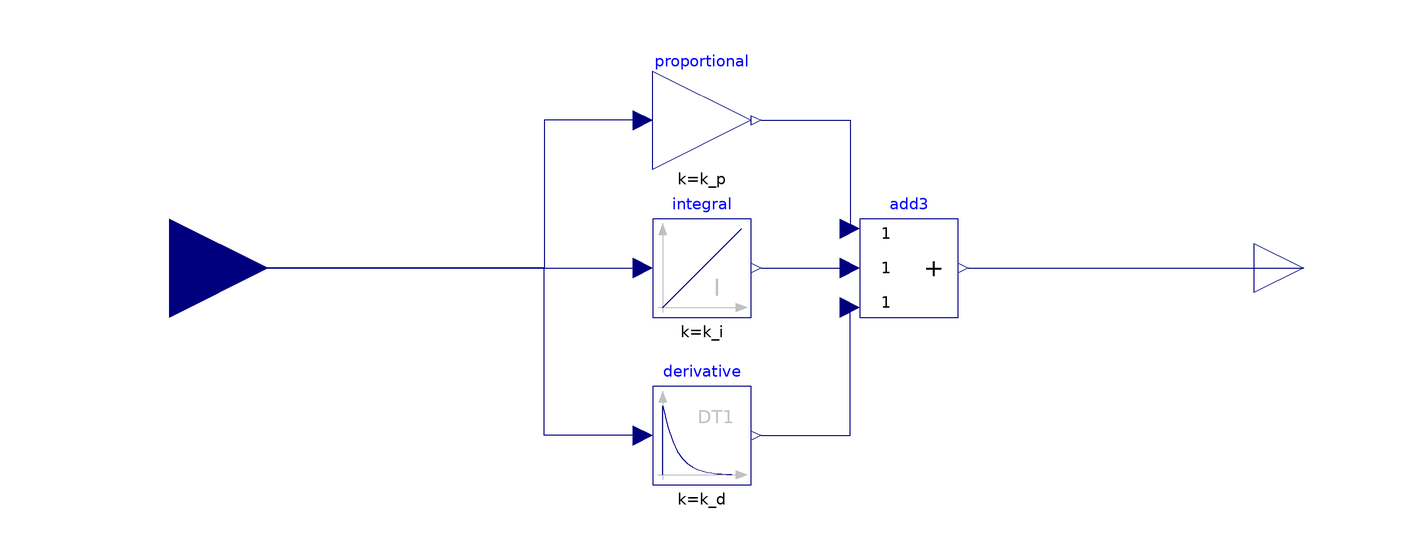

The component connection diagram of the Modelica model below, drawn from its own Placement and Line annotations.

block pid_block

  parameter Real k_p(start=1);
  parameter Real k_i(start=1);
  parameter Real k_d(start=1);

  Modelica.Blocks.Interfaces.RealInput e_input "Input signal connector" annotation(
    Placement(transformation(origin = {-120, 0}, extent = {{-20, -20}, {20, 20}})));
  Modelica.Blocks.Interfaces.RealOutput u_output "Output signal connector" annotation(
    Placement(transformation(origin = {110, 0}, extent = {{-10, -10}, {10, 10}})));
  Modelica.Blocks.Math.Gain proportional(k = k_p)  annotation(
    Placement(transformation(origin = {-12, 30}, extent = {{-10, -10}, {10, 10}})));
  Modelica.Blocks.Continuous.Integrator integral(k = k_i)  annotation(
    Placement(transformation(origin = {-12, 0}, extent = {{-10, -10}, {10, 10}})));
  Modelica.Blocks.Continuous.Derivative derivative(k = k_d)  annotation(
    Placement(transformation(origin = {-12, -34}, extent = {{-10, -10}, {10, 10}})));
  Modelica.Blocks.Math.Add3 add3 annotation(
    Placement(transformation(origin = {30, 0}, extent = {{-10, -10}, {10, 10}})));

equation

  connect(proportional.y, add3.u1) annotation(
    Line(points = {{0, 30}, {18, 30}, {18, 8}}, color = {0, 0, 127}));
  connect(integral.y, add3.u2) annotation(
    Line(points = {{0, 0}, {18, 0}}, color = {0, 0, 127}));
  connect(derivative.y, add3.u3) annotation(
    Line(points = {{0, -34}, {18, -34}, {18, -8}}, color = {0, 0, 127}));
  connect(add3.y, u_output) annotation(
    Line(points = {{42, 0}, {110, 0}}, color = {0, 0, 127}));
  connect(e_input, integral.u) annotation(
    Line(points = {{-120, 0}, {-24, 0}}, color = {0, 0, 127}));
  connect(proportional.u, e_input) annotation(
    Line(points = {{-24, 30}, {-44, 30}, {-44, 0}, {-120, 0}}, color = {0, 0, 127}));
  connect(derivative.u, e_input) annotation(
    Line(points = {{-24, -34}, {-44, -34}, {-44, 0}, {-120, 0}}, color = {0, 0, 127}));
end pid_block;